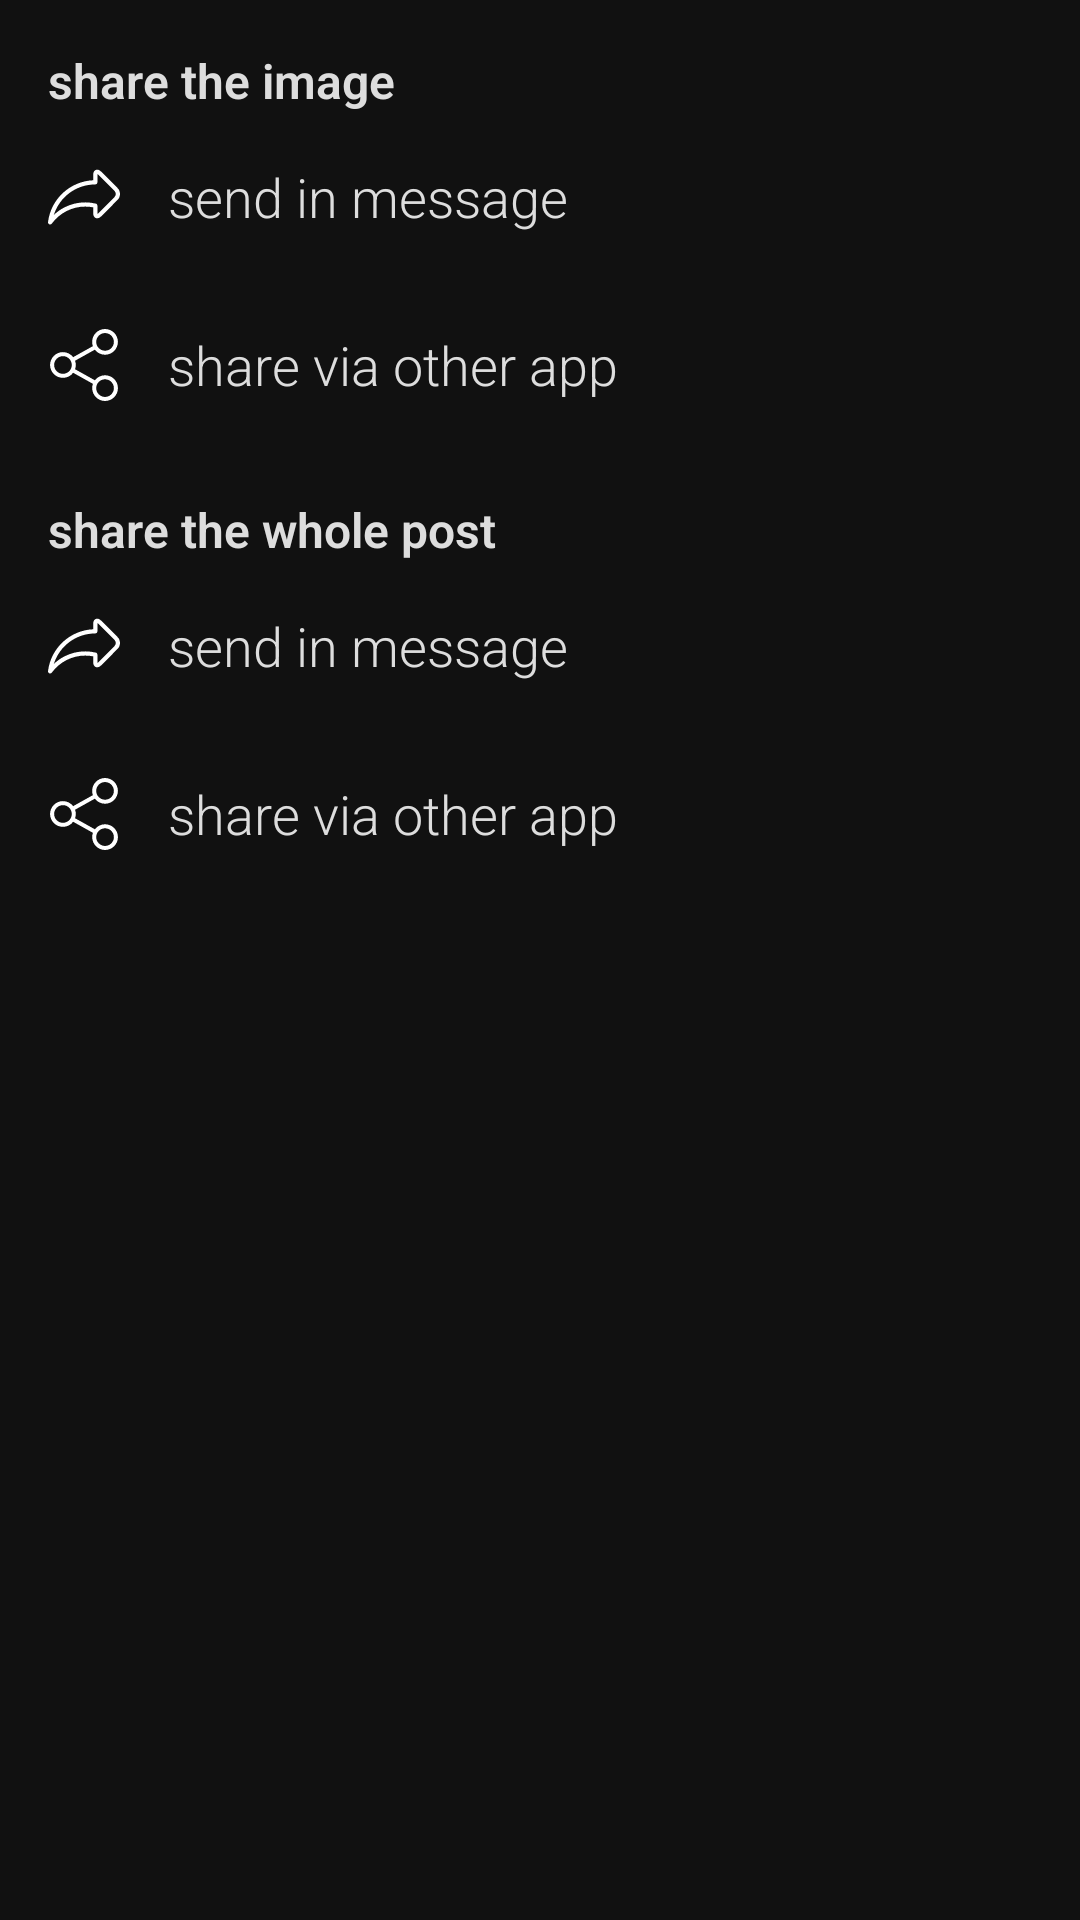

The Android layout XML behind this screen, and the referenced resources:
<!-- AndroidManifest.xml: application theme AppTheme -->
<!-- res/layout/image_viewer_bottom.xml -->
<?xml version="1.0" encoding="utf-8"?>
<LinearLayout xmlns:android="http://schemas.android.com/apk/res/android"
              xmlns:app="http://schemas.android.com/apk/res-auto"
              android:orientation="vertical"
              android:layout_width="match_parent"
              android:layout_height="wrap_content"
              android:id="@+id/llBottomSheet"
              app:behavior_hideable="true"
              app:behavior_peekHeight="0dp"
              android:focusable="true"
              android:clickable="true"
              android:background="@color/background"
              app:layout_behavior="com.google.android.material.bottomsheet.BottomSheetBehavior">

    <TextView
            android:layout_marginTop="16dp"
            android:layout_marginStart="16dp"
            android:textSize="16sp"
            style="@style/MainText"
            android:textStyle="bold"
            android:text="@string/share_image"
            android:layout_width="match_parent"
            android:layout_height="wrap_content"/>

    <LinearLayout
            android:id="@+id/llShareImageInMessage"
            android:background="?selectableItemBackground"
            android:layout_width="match_parent"
            android:layout_height="wrap_content">

        <ImageView
                android:layout_margin="16dp"
                android:src="@drawable/ic_forward"
                android:layout_width="wrap_content"
                android:layout_height="wrap_content"/>

        <TextView
                android:textSize="18sp"
                style="@style/MainText"
                android:text="@string/send_in_message"
                android:layout_gravity="center"
                android:layout_width="wrap_content"
                android:layout_height="wrap_content"/>

    </LinearLayout>

    <LinearLayout
            android:id="@+id/llShareImageViaOther"
            android:background="?selectableItemBackground"
            android:layout_width="match_parent"
            android:layout_height="wrap_content">

        <ImageView
                android:layout_margin="16dp"
                android:src="@drawable/ic_share"
                android:layout_width="wrap_content"
                android:layout_height="wrap_content"/>

        <TextView
                android:textSize="18sp"
                style="@style/MainText"
                android:text="@string/share_via_other_app"
                android:layout_gravity="center"
                android:layout_width="wrap_content"
                android:layout_height="wrap_content"/>
    </LinearLayout>

    <TextView
            android:layout_marginTop="16dp"
            android:layout_marginStart="16dp"
            android:textStyle="bold"
            android:textSize="16sp"
            style="@style/MainText"
            android:text="@string/share_post"
            android:layout_width="match_parent"
            android:layout_height="wrap_content"/>

    <LinearLayout
            android:id="@+id/llSharePostInMessage"
            android:background="?selectableItemBackground"
            android:layout_width="match_parent"
            android:layout_height="wrap_content">

        <ImageView
                android:layout_margin="16dp"
                android:src="@drawable/ic_forward"
                android:layout_width="wrap_content"
                android:layout_height="wrap_content"/>

        <TextView
                android:textSize="18sp"
                style="@style/MainText"
                android:text="@string/send_in_message"
                android:layout_gravity="center"
                android:layout_width="wrap_content"
                android:layout_height="wrap_content"/>

    </LinearLayout>

    <LinearLayout
            android:layout_marginBottom="24dp"
            android:id="@+id/llSharePostViaOther"
            android:background="?selectableItemBackground"
            android:layout_width="match_parent"
            android:layout_height="wrap_content">

        <ImageView
                android:layout_margin="16dp"
                android:src="@drawable/ic_share"
                android:layout_width="wrap_content"
                android:layout_height="wrap_content"/>

        <TextView
                android:textSize="18sp"
                style="@style/MainText"
                android:text="@string/share_via_other_app"
                android:layout_gravity="center"
                android:layout_width="wrap_content"
                android:layout_height="wrap_content"/>
    </LinearLayout>

</LinearLayout>
<!-- resources referenced by this layout -->
<resources>
  <color name="background">#111</color>
  <!-- drawable ic_forward (drawable) -->
  <vector xmlns:android="http://schemas.android.com/apk/res/android"
          android:height="24dp"
          android:viewportHeight="511"
          android:viewportWidth="511.99994"
          android:width="24dp">
      <path android:fillColor="@color/icons"
            android:pathData="m494.504,191.848 l-115.934,-115.934c-9.563,-9.566 -19.266,-14.414 -28.832,-14.414 -13.133,0 -28.473,9.992 -28.473,38.148v37.066c-164.273,7.227 -301.016,132.438 -321.152,296.895 -0.832,6.777 3.02,13.258 9.367,15.77 1.797,0.711 3.664,1.055 5.512,1.055 4.676,0 9.215,-2.191 12.105,-6.141 55.344,-75.617 144.207,-120.762 237.703,-120.762 18.836,0 37.777,1.844 56.465,5.492v39.637c0,28.156 15.34,38.148 28.473,38.148h0.004c9.566,0 19.266,-4.852 28.828,-14.414l115.934,-115.934c23.328,-23.328 23.328,-61.285 0,-84.613zM473.297,255.254 L357.363,371.184c-2.23,2.23 -4.074,3.637 -5.434,4.488 -0.359,-1.563 -0.668,-3.859 -0.668,-7.012v-51.742c0,-6.949 -4.781,-12.992 -11.547,-14.594 -24.66,-5.832 -49.863,-8.785 -74.914,-8.785 -51.859,0 -103.445,12.547 -149.18,36.293 -26.906,13.969 -51.867,31.816 -73.938,52.738 39.609,-126.422 157.828,-216.188 294.582,-216.188 8.281,0 14.996,-6.715 14.996,-15v-51.734c0,-3.152 0.309,-5.449 0.668,-7.016 1.359,0.852 3.203,2.262 5.434,4.488l115.934,115.934c11.633,11.633 11.633,30.563 0,42.199zM473.297,255.254"/>
  </vector>
  <!-- drawable ic_share (drawable) -->
  <vector xmlns:android="http://schemas.android.com/apk/res/android" android:height="24dp"
          android:viewportHeight="481.6" android:viewportWidth="481.6" android:width="24dp">
      <path android:fillColor="@color/icons"
            android:pathData="M381.6,309.4c-27.7,0 -52.4,13.2 -68.2,33.6l-132.3,-73.9c3.1,-8.9 4.8,-18.5 4.8,-28.4c0,-10 -1.7,-19.5 -4.9,-28.5l132.2,-73.8c15.7,20.5 40.5,33.8 68.3,33.8c47.4,0 86.1,-38.6 86.1,-86.1S429,0 381.5,0s-86.1,38.6 -86.1,86.1c0,10 1.7,19.6 4.9,28.5l-132.1,73.8c-15.7,-20.6 -40.5,-33.8 -68.3,-33.8c-47.4,0 -86.1,38.6 -86.1,86.1s38.7,86.1 86.2,86.1c27.8,0 52.6,-13.3 68.4,-33.9l132.2,73.9c-3.2,9 -5,18.7 -5,28.7c0,47.4 38.6,86.1 86.1,86.1s86.1,-38.6 86.1,-86.1S429.1,309.4 381.6,309.4zM381.6,27.1c32.6,0 59.1,26.5 59.1,59.1s-26.5,59.1 -59.1,59.1s-59.1,-26.5 -59.1,-59.1S349.1,27.1 381.6,27.1zM100,299.8c-32.6,0 -59.1,-26.5 -59.1,-59.1s26.5,-59.1 59.1,-59.1s59.1,26.5 59.1,59.1S132.5,299.8 100,299.8zM381.6,454.5c-32.6,0 -59.1,-26.5 -59.1,-59.1c0,-32.6 26.5,-59.1 59.1,-59.1s59.1,26.5 59.1,59.1C440.7,428 414.2,454.5 381.6,454.5z"/>
  </vector>
  <string name="send_in_message">send in message</string>
  <string name="share_image">share the image</string>
  <string name="share_post">share the whole post</string>
  <string name="share_via_other_app">share via other app</string>
  <style name="MainText">
          <item name="android:textColor">@color/textMain</item>
          <item name="android:fontFamily">sans-serif-light</item>
      </style>
  <style name="AppTheme" parent="Theme.AppCompat.Light.NoActionBar">
          
          <item name="colorPrimary">@color/colorPrimary</item>
          <item name="colorPrimaryDark">@color/colorPrimaryDark</item>
          <item name="colorAccent">@color/colorAccent</item>
          <item name="android:statusBarColor">@android:color/black</item>
          
      </style>
  <color name="icons">#fff</color>
  <color name="textMain">#ddd</color>
  <color name="colorPrimary">#222</color>
  <color name="colorPrimaryDark">@color/colorPrimary</color>
  <color name="colorAccent">#995ADA</color>
</resources>
